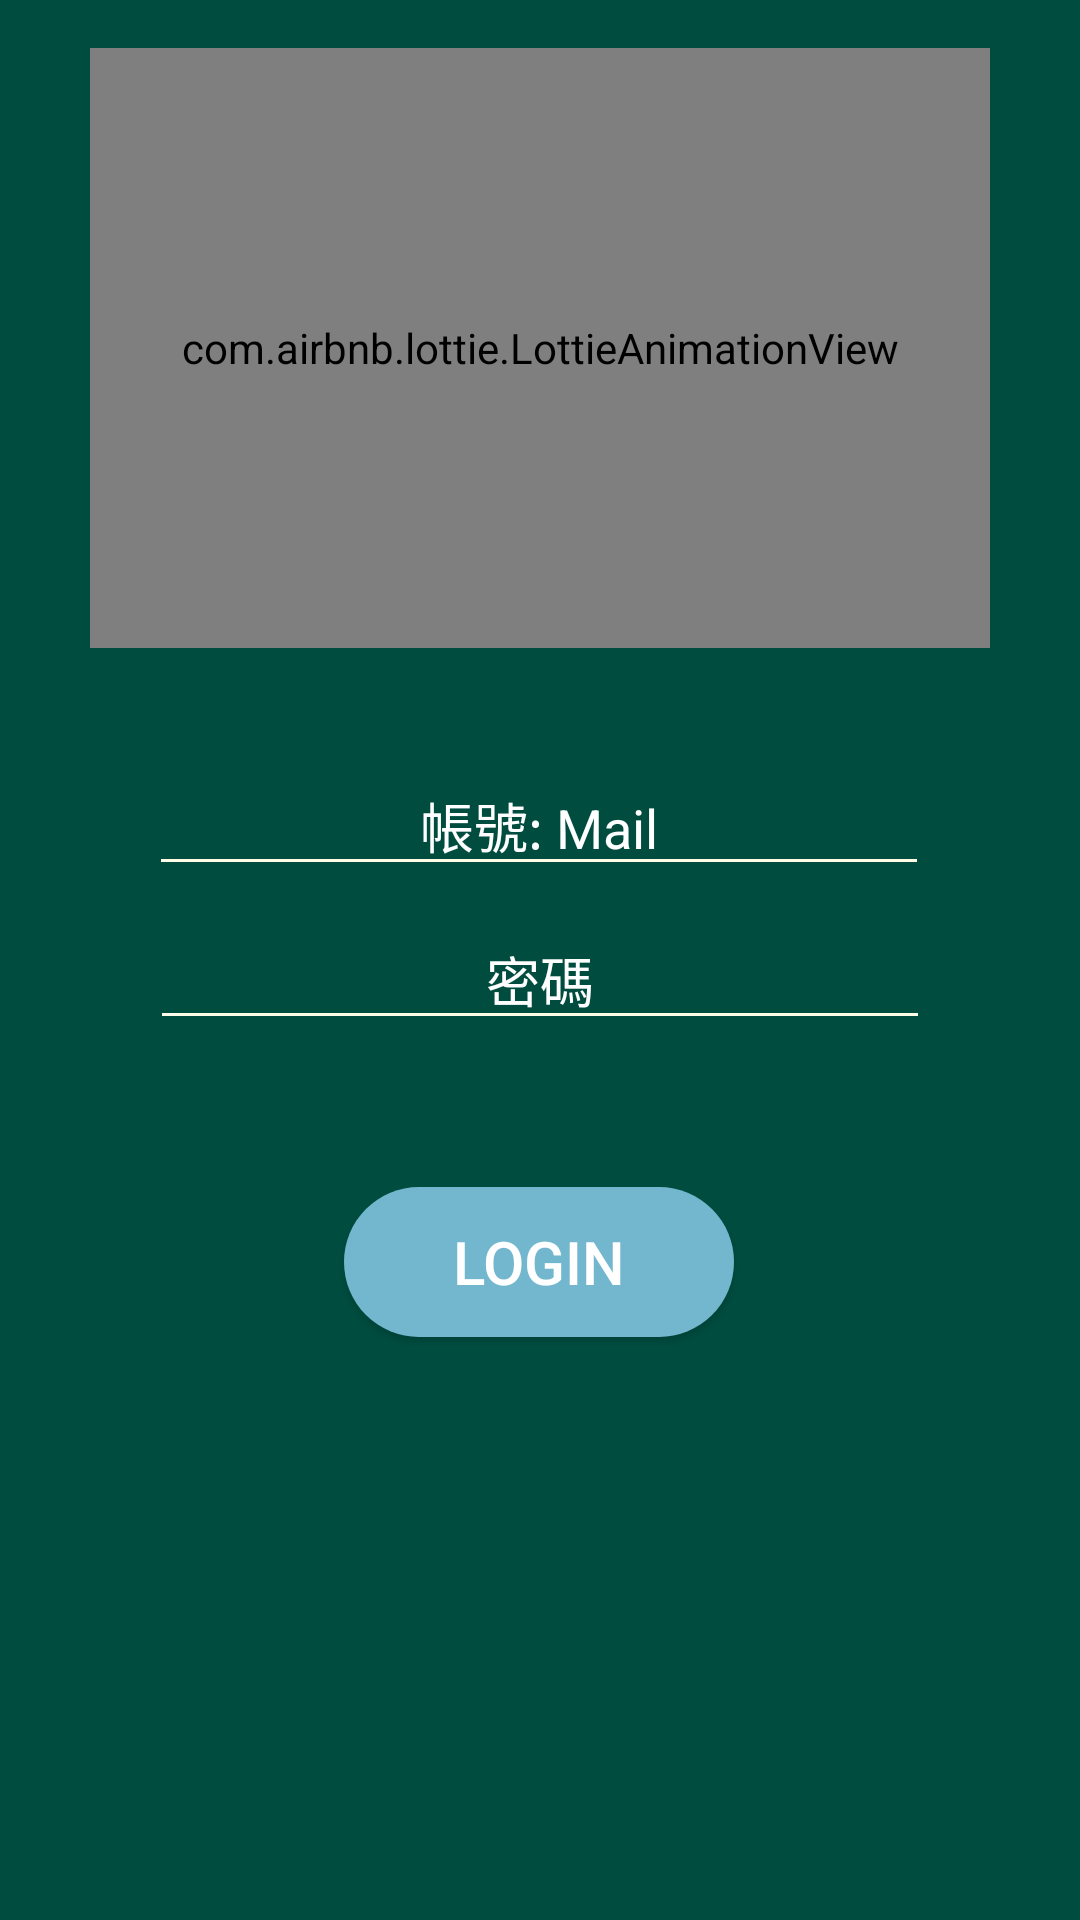

Android layout source for this screen:
<!-- AndroidManifest.xml: application theme AppTheme -->
<!-- res/layout/activity_login.xml -->
<?xml version="1.0" encoding="utf-8"?>
<android.support.constraint.ConstraintLayout xmlns:android="http://schemas.android.com/apk/res/android"
    xmlns:app="http://schemas.android.com/apk/res-auto"
    xmlns:tools="http://schemas.android.com/tools"
    android:layout_width="match_parent"
    android:layout_height="match_parent"
    android:background="#004d40"
    tools:context="com.dashwood.edrink.LoginActivity">

    <com.airbnb.lottie.LottieAnimationView
        android:id="@+id/cloud_animation"
        android:layout_width="300dp"
        android:layout_height="200dp"
        android:layout_marginLeft="8dp"
        android:layout_marginRight="8dp"
        android:layout_marginTop="16dp"
        app:layout_constraintHorizontal_bias="0.497"
        app:layout_constraintLeft_toLeftOf="parent"
        app:layout_constraintRight_toRightOf="parent"
        app:layout_constraintTop_toTopOf="parent"
        app:lottie_autoPlay="true"
        app:lottie_fileName="cloud_anim.json"
        app:lottie_loop="true" />

    <EditText
        android:id="@+id/email_input"
        android:layout_width="260dp"
        android:layout_height="wrap_content"
        android:gravity="center"
        android:hint="帳號: Mail"
        android:inputType="textEmailAddress"
        android:maxLines="1"
        android:textColor="@android:color/white"
        android:textColorHint="@android:color/white"
        app:layout_constraintLeft_toLeftOf="parent"
        app:layout_constraintRight_toRightOf="parent"
        android:layout_marginTop="36dp"
        app:layout_constraintTop_toBottomOf="@+id/cloud_animation"
        app:layout_constraintHorizontal_bias="0.496" />

    <EditText
        android:id="@+id/password_input"
        android:layout_width="260dp"
        android:layout_height="wrap_content"
        android:gravity="center"
        android:hint="密碼"
        android:inputType="textPassword"
        android:maxLines="1"
        android:textColor="@android:color/white"
        android:textColorHint="@android:color/white"
        app:layout_constraintLeft_toLeftOf="parent"
        app:layout_constraintRight_toRightOf="parent"
        android:layout_marginTop="8dp"
        app:layout_constraintTop_toBottomOf="@+id/email_input" />

    <Button
        android:id="@+id/login_btn"
        android:layout_width="130dp"
        android:layout_height="50dp"
        android:background="@drawable/button_default"
        android:text="LOGIN"
        android:textColor="#ffffff"
        android:textSize="20sp"
        app:layout_constraintLeft_toLeftOf="parent"
        app:layout_constraintRight_toRightOf="parent"
        android:layout_marginTop="49dp"
        app:layout_constraintTop_toBottomOf="@+id/password_input"
        app:layout_constraintHorizontal_bias="0.498" />

</android.support.constraint.ConstraintLayout>
<!-- resources referenced by this layout -->
<resources>
  <!-- drawable button_default (drawable) -->
  <?xml version="1.0" encoding="utf-8"?>
  <shape xmlns:android="http://schemas.android.com/apk/res/android"
      android:shape="rectangle">
  
      <corners
          android:bottomLeftRadius="30dp"
          android:bottomRightRadius="30dp"
          android:radius="60dp"
          android:topLeftRadius="30dp"
          android:topRightRadius="30dp" />
  
      <solid android:color="#73B7CF" />
  
      <padding
          android:bottom="0dp"
          android:left="0dp"
          android:right="0dp"
          android:top="0dp" />
  
      <size
          android:height="60dp"
          android:width="270dp" />
  
  </shape>
  <style name="AppTheme" parent="Theme.AppCompat.Light.DarkActionBar">
          
          <item name="colorPrimary">@color/colorPrimary</item>
          <item name="colorPrimaryDark">@color/colorPrimaryDark</item>
          <item name="colorAccent">@color/colorAccent</item>
          <item name="colorControlNormal">#fffde7</item>
      </style>
  <color name="colorPrimary">#73B7CF</color>
  <color name="colorPrimaryDark">#303F9F</color>
  <color name="colorAccent">#FF4081</color>
</resources>
